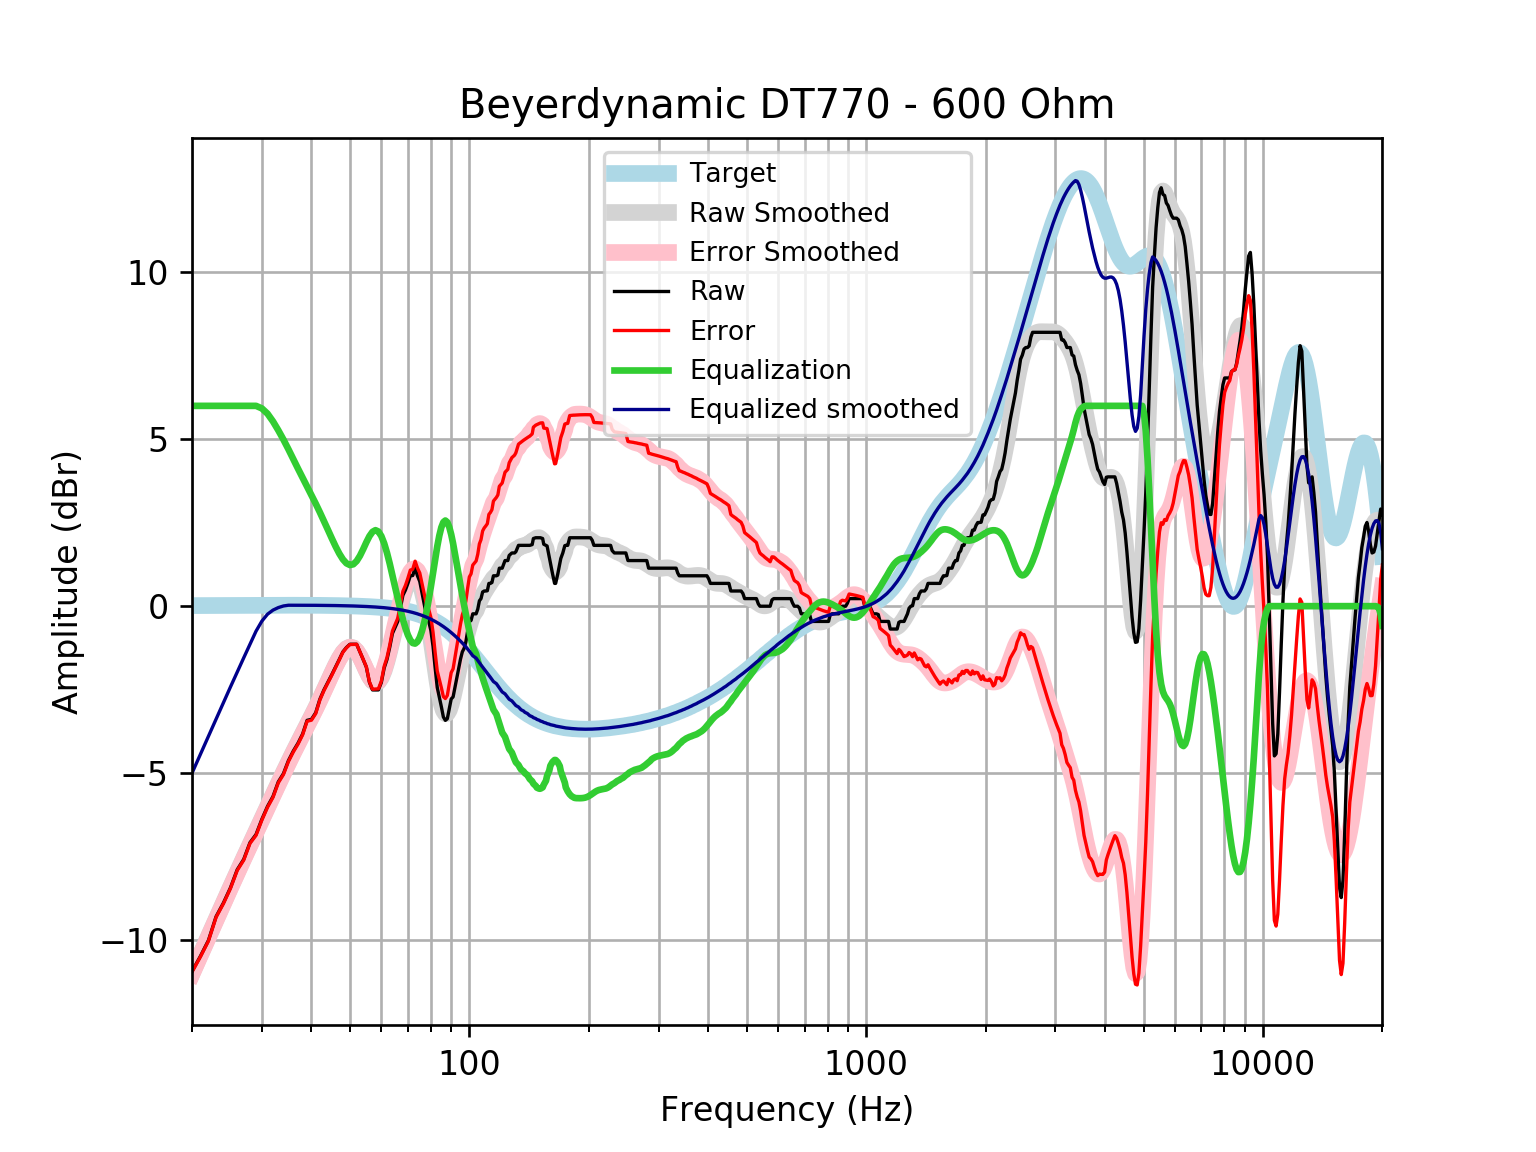

Source data for this figure (header and first rows):
frequency, raw, error, smoothed, error_smoothed, equalization, equalized_raw, equalized_smoothed, target
20, -10.94, -10.96, -11, -11.02, 6, -4.942, -5.003, 0.01648
21, -10.49, -10.5, -10.44, -10.46, 6.0, -4.486, -4.44, 0.01765
22, -10.01, -10.03, -9.901, -9.919, 6, -4.013, -3.901, 0.01876
23, -9.299, -9.318, -9.384, -9.404, 6.0, -3.299, -3.384, 0.01983
24, -8.891, -8.912, -8.89, -8.911, 6, -2.891, -2.89, 0.02084
25, -8.435, -8.457, -8.421, -8.442, 6, -2.435, -2.421, 0.02179
26, -7.894, -7.917, -7.974, -7.997, 6, -1.894, -1.974, 0.02269
27, -7.584, -7.608, -7.548, -7.572, 6.0, -1.584, -1.548, 0.02353
28, -7.083, -7.107, -7.141, -7.165, 6.0, -1.083, -1.141, 0.02431
29, -6.84, -6.865, -6.749, -6.775, 6.0, -0.8396, -0.7495, 0.02502
30, -6.384, -6.409, -6.372, -6.397, 5.923, -0.4604, -0.4483, 0.02566
31, -5.998, -6.025, -6.006, -6.032, 5.765, -0.233, -0.2408, 0.02622
32, -5.7, -5.727, -5.652, -5.679, 5.534, -0.1661, -0.1184, 0.02668
33, -5.264, -5.291, -5.311, -5.338, 5.268, 0.003987, -0.04319, 0.02704
34, -5.016, -5.044, -4.984, -5.011, 4.989, -0.02716, 0.00536, 0.02728
35, -4.627, -4.654, -4.671, -4.699, 4.699, 0.07209, 0.0274, 0.0274
36, -4.341, -4.368, -4.374, -4.401, 4.401, 0.06072, 0.02739, 0.02739
37, -4.105, -4.132, -4.091, -4.119, 4.119, 0.01397, 0.02723, 0.02723
38, -3.829, -3.856, -3.821, -3.848, 3.848, 0.01881, 0.02691, 0.02692
39, -3.421, -3.447, -3.559, -3.586, 3.586, 0.1647, 0.02643, 0.02644
40, -3.39, -3.416, -3.302, -3.328, 3.328, -0.0623, 0.02578, 0.02579
41, -3.193, -3.218, -3.046, -3.071, 3.071, -0.1219, 0.02495, 0.02496
42, -2.789, -2.813, -2.788, -2.812, 2.812, 0.02298, 0.02393, 0.02393
43, -2.509, -2.532, -2.529, -2.551, 2.551, 0.04222, 0.02272, 0.02272
44, -2.281, -2.303, -2.269, -2.29, 2.29, 0.008949, 0.0213, 0.0213
45, -2.053, -2.073, -2.015, -2.034, 2.034, -0.01902, 0.01968, 0.01967
46, -1.825, -1.843, -1.775, -1.793, 1.793, -0.03273, 0.01785, 0.01783
47, -1.597, -1.613, -1.562, -1.577, 1.577, -0.02006, 0.01579, 0.01577
48, -1.37, -1.383, -1.389, -1.403, 1.403, 0.03327, 0.0135, 0.01347
49, -1.238, -1.249, -1.273, -1.284, 1.284, 0.04542, 0.01097, 0.01094
50, -1.142, -1.15, -1.224, -1.232, 1.232, 0.0902, 0.008186, 0.008144
51, -1.142, -1.147, -1.249, -1.255, 1.255, 0.113, 0.005126, 0.00508
52, -1.142, -1.143, -1.349, -1.35, 1.35, 0.2088, 0.001774, 0.001724
53, -1.37, -1.368, -1.51, -1.508, 1.508, 0.1382, -0.001894, -0.001946
54, -1.597, -1.592, -1.711, -1.705, 1.705, 0.1074, -0.005905, -0.005958
55, -1.825, -1.815, -1.922, -1.912, 1.912, 0.08674, -0.01029, -0.01034
56, -2.282, -2.266, -2.111, -2.096, 2.096, -0.1852, -0.01508, -0.01514
57, -2.509, -2.489, -2.246, -2.226, 2.226, -0.2833, -0.02033, -0.02038
58, -2.509, -2.483, -2.302, -2.276, 2.276, -0.2327, -0.02607, -0.02611
59, -2.509, -2.477, -2.267, -2.235, 2.235, -0.2744, -0.03234, -0.03238
60, -2.288, -2.249, -2.139, -2.1, 2.1, -0.1881, -0.03921, -0.03925
61, -1.853, -1.806, -1.929, -1.882, 1.882, 0.02918, -0.04672, -0.04675
62, -1.597, -1.543, -1.654, -1.599, 1.599, 0.001681, -0.05494, -0.05496
63, -1.231, -1.167, -1.337, -1.273, 1.273, 0.04178, -0.06392, -0.06393
64, -0.8167, -0.7429, -0.9982, -0.9245, 0.9245, 0.1078, -0.07372, -0.07373
65, -0.6364, -0.552, -0.6556, -0.5712, 0.5712, -0.06522, -0.0844, -0.08441
66, -0.4579, -0.3618, -0.3228, -0.2268, 0.2268, -0.2311, -0.09604, -0.09603
67, -0.06644, 0.04223, -0.01059, 0.09809, -0.09809, -0.1645, -0.1087, -0.1087
68, 0.3236, 0.446, 0.2719, 0.3943, -0.3943, -0.07066, -0.1224, -0.1224
69, 0.48, 0.6173, 0.5154, 0.6527, -0.6527, -0.1726, -0.1372, -0.1372
70, 0.6817, 0.835, 0.7103, 0.8636, -0.8636, -0.1818, -0.1533, -0.1533
71, 0.9097, 1.08, 0.8467, 1.017, -1.017, -0.1076, -0.1706, -0.1706
72, 0.9168, 1.106, 0.9161, 1.105, -1.105, -0.1885, -0.1892, -0.1892
73, 1.138, 1.347, 0.9127, 1.122, -1.122, 0.01565, -0.2092, -0.2092
74, 0.9097, 1.14, 0.8343, 1.065, -1.065, -0.1552, -0.2306, -0.2305
75, 0.7395, 0.9929, 0.682, 0.9355, -0.9355, -0.196, -0.2535, -0.2534
76, 0.3908, 0.6685, 0.46, 0.7379, -0.7379, -0.3471, -0.2778, -0.2778
77, 0.0466, 0.3503, 0.1744, 0.4781, -0.4781, -0.4315, -0.3037, -0.3037
78, -0.2931, 0.03807, -0.1674, 0.1638, -0.1638, -0.4569, -0.3312, -0.3312
79, -0.4579, -0.09756, -0.5562, -0.1958, 0.1958, -0.262, -0.3604, -0.3603
... 553 more rows
